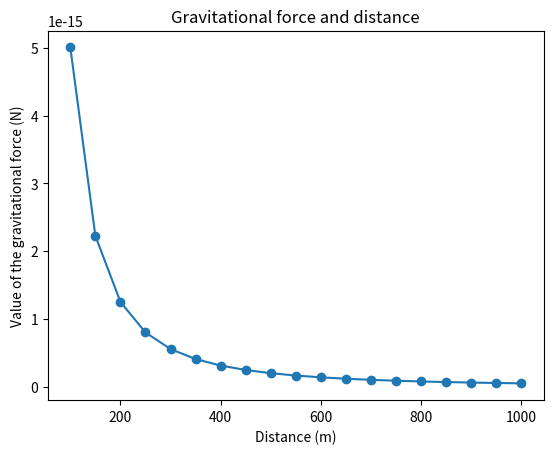

Reproduce this figure in Python.
import matplotlib.pyplot as plt
def draw_graph (x, y) :
    plt.plot (x, y, marker ="o")
    plt.xlabel ('Distance (m)')
    plt.ylabel ('Value of the gravitational force (N)')
    plt.title ('Gravitational force and distance')
    plt.show ()
    
def generate () :
    r = range(100, 1001, 50)
    F = []
    m_a = 0.5
    m_b = 1.5
    G = 6.674*(10**(-11))
    for i in r :
        F.append ((G*m_a*m_b)/(i**2))
    draw_graph (r, F)
    
if __name__ == '__main__' :
    generate ()